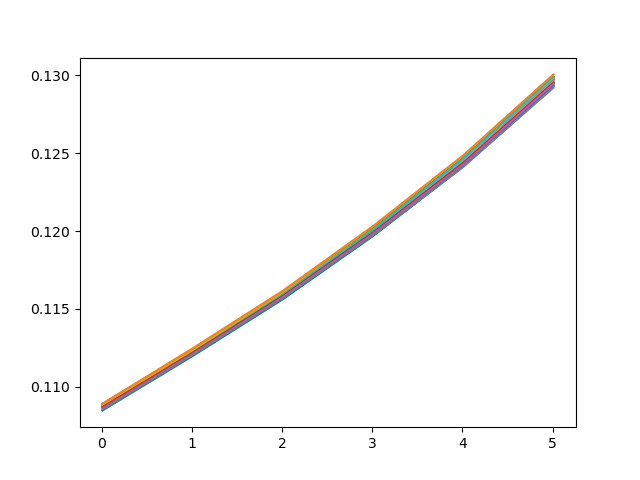

Data behind this chart, as committed beside it:
Net_ID, Var, Factor, intervention_effect
0.0, 0.01, 0.0, 0.1089
0.0, 0.01, 1.0, 0.002268
0.0, 0.01, 2.0, 0.01566
0.0, 0.01, 3.0, -1.9364261294452234e-07
0.0, 0.01, 4.0, -0.007946
0.0, 0.01, 5.0, -0.02202
0.0, 0.01, 6.0, 0.0001768
0.0, 0.01, 7.0, -0.02005
0.0, 0.01, 8.0, -4.9672046921536706e-06
0.0, 0.01, 9.0, -0.01322
0.0, 0.01, 10.0, -0.003129
0.0, 0.01, 11.0, 5.69931407623514e-09
0.0, 0.01, 12.0, 1.3676739920365222e-05
0.0, 0.01, 13.0, 0.01566
0.0, 0.01, 14.0, 0.0009397
0.0, 0.01, 15.0, 0.0003168
0.0, 0.01, 16.0, -0.0003055
0.0, 0.01, 17.0, -0.02326
0.0, 0.01, 18.0, 0.001952
0.0, 0.01, 19.0, -0.01805
0.0, 0.01, 20.0, 0.01382
0.0, 0.01, 21.0, -1.032739143258521e-06
0.0, 1.01, 0.0, 0.1124
0.0, 1.01, 1.0, 0.002336
0.0, 1.01, 2.0, 0.01623
0.0, 1.01, 3.0, -1.9358997258023258e-07
0.0, 1.01, 4.0, -0.008055
0.0, 1.01, 5.0, -0.02273
0.0, 1.01, 6.0, 0.0001464
0.0, 1.01, 7.0, -0.02071
0.0, 1.01, 8.0, -4.968615532244258e-06
0.0, 1.01, 9.0, -0.01367
0.0, 1.01, 10.0, -0.003235
0.0, 1.01, 11.0, 5.686950452221673e-09
0.0, 1.01, 12.0, -1.981783157717354e-06
0.0, 1.01, 13.0, 0.01619
0.0, 1.01, 14.0, 0.0009751
0.0, 1.01, 15.0, 0.0003278
0.0, 1.01, 16.0, -0.0003572
0.0, 1.01, 17.0, -0.02403
0.0, 1.01, 18.0, 0.002005
0.0, 1.01, 19.0, -0.01871
0.0, 1.01, 20.0, 0.01467
0.0, 1.01, 21.0, -1.033030478769792e-06
0.0, 2.01, 0.0, 0.116
0.0, 2.01, 1.0, 0.002409
0.0, 2.01, 2.0, 0.01683
0.0, 2.01, 3.0, -1.9343986470965469e-07
0.0, 2.01, 4.0, -0.008433
0.0, 2.01, 5.0, -0.02351
0.0, 2.01, 6.0, 0.0001988
0.0, 2.01, 7.0, -0.02142
0.0, 2.01, 8.0, -4.970487800265433e-06
0.0, 2.01, 9.0, -0.01416
0.0, 2.01, 10.0, -0.003333
0.0, 2.01, 11.0, 5.659937171720308e-09
0.0, 2.01, 12.0, 1.9964513781473014e-05
0.0, 2.01, 13.0, 0.01676
0.0, 2.01, 14.0, 0.001006
0.0, 2.01, 15.0, 0.0003393
... 3,240 more rows
